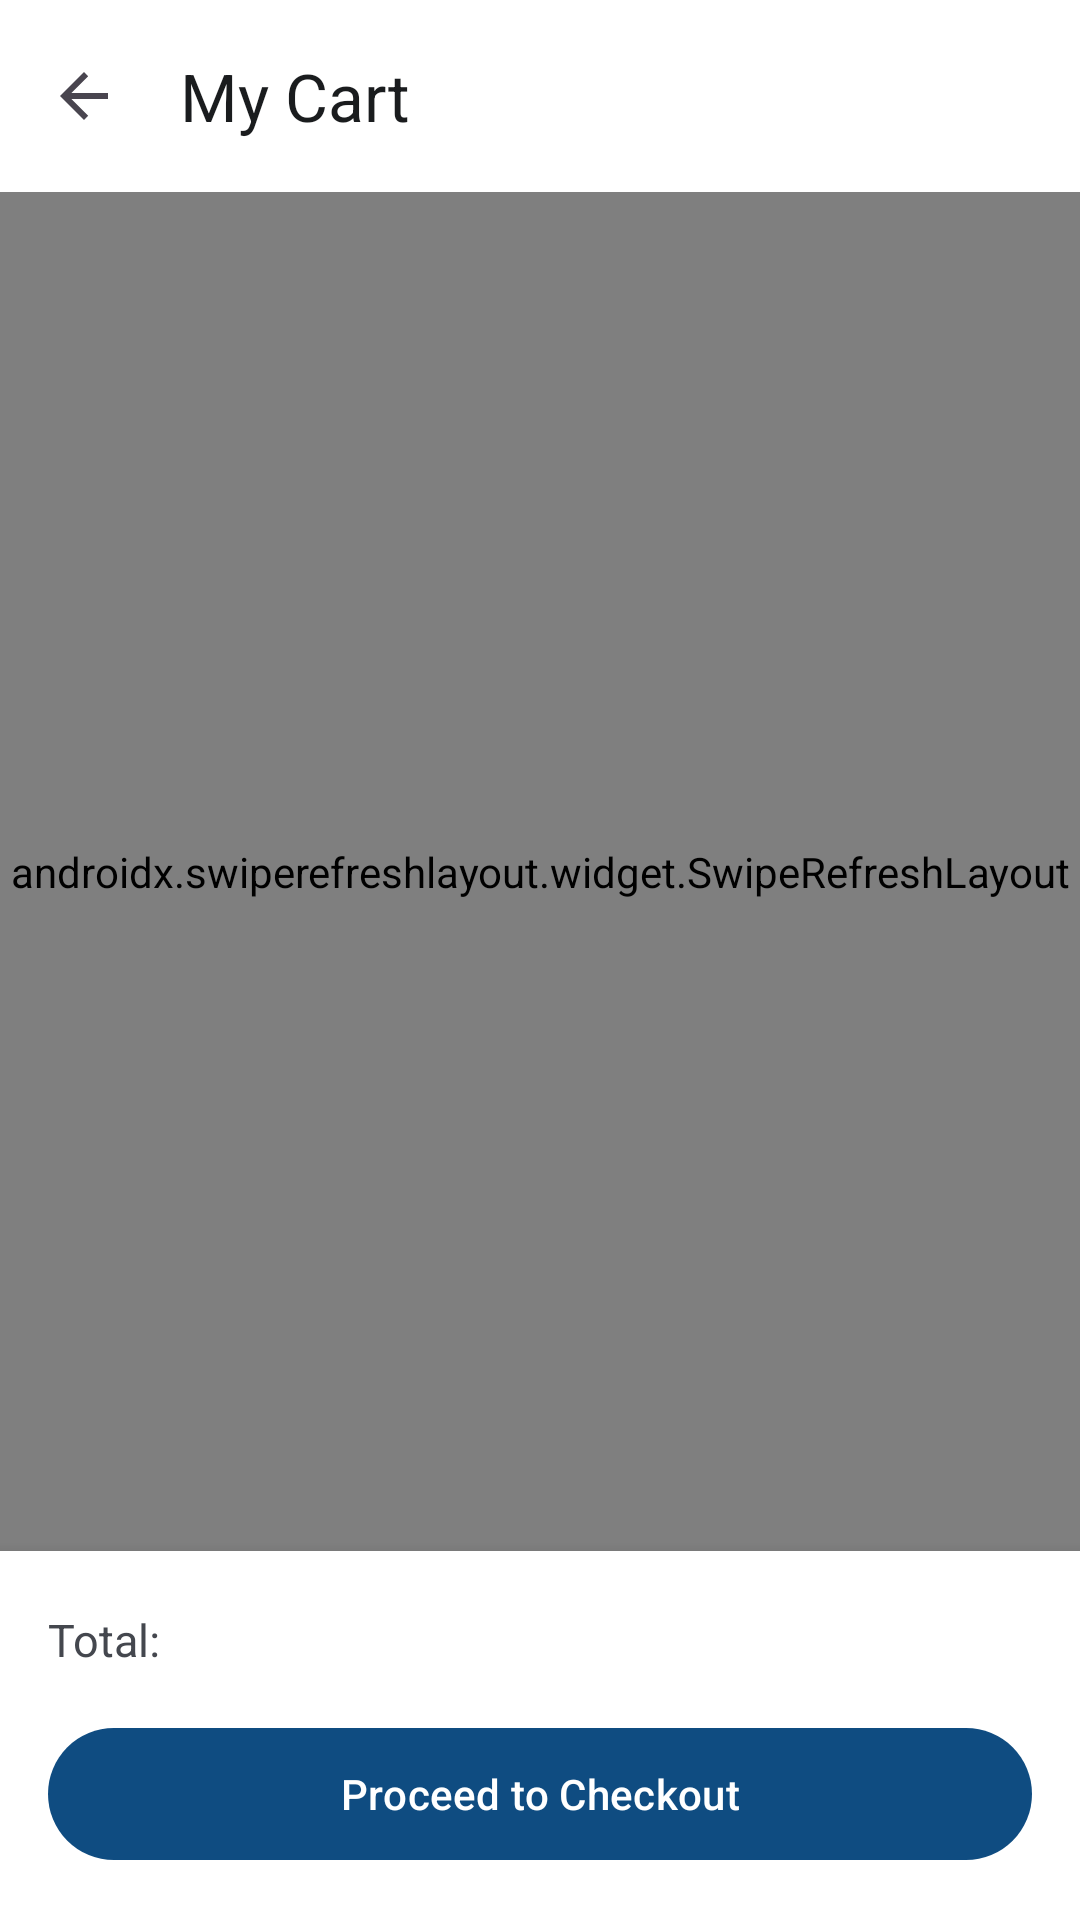

Write the Android layout XML for this screen, with the resource values it uses.
<!-- AndroidManifest.xml: application theme Theme.HorizonTourist -->
<!-- res/layout/activity_cart.xml -->
<?xml version="1.0" encoding="utf-8"?>
<androidx.constraintlayout.widget.ConstraintLayout xmlns:android="http://schemas.android.com/apk/res/android"
    xmlns:app="http://schemas.android.com/apk/res-auto"
    android:layout_width="match_parent"
    android:layout_height="match_parent"
    android:background="@color/background">

    
    <com.google.android.material.appbar.MaterialToolbar
        android:id="@+id/toolbar"
        android:layout_width="match_parent"
        android:layout_height="?attr/actionBarSize"
        android:background="@color/surface"
        app:layout_constraintEnd_toEndOf="parent"
        app:layout_constraintStart_toStartOf="parent"
        app:layout_constraintTop_toTopOf="parent"
        app:navigationIcon="?attr/homeAsUpIndicator"
        app:title="@string/title_cart"
        app:titleTextColor="@color/on_surface" />

    
    <androidx.swiperefreshlayout.widget.SwipeRefreshLayout
        android:id="@+id/swipeRefreshLayout"
        android:layout_width="0dp"
        android:layout_height="0dp"
        app:layout_constraintBottom_toTopOf="@+id/layoutBottomBar"
        app:layout_constraintEnd_toEndOf="parent"
        app:layout_constraintStart_toStartOf="parent"
        app:layout_constraintTop_toBottomOf="@+id/toolbar">

        <androidx.recyclerview.widget.RecyclerView
            android:id="@+id/rvCartItems"
            android:layout_width="match_parent"
            android:layout_height="match_parent"
            android:clipToPadding="false"
            android:paddingTop="8dp"
            android:paddingBottom="16dp" />
    </androidx.swiperefreshlayout.widget.SwipeRefreshLayout>

    
    <LinearLayout
        android:id="@+id/layoutEmpty"
        android:layout_width="wrap_content"
        android:layout_height="wrap_content"
        android:gravity="center"
        android:orientation="vertical"
        android:padding="32dp"
        android:visibility="gone"
        app:layout_constraintBottom_toTopOf="@+id/layoutBottomBar"
        app:layout_constraintEnd_toEndOf="parent"
        app:layout_constraintStart_toStartOf="parent"
        app:layout_constraintTop_toBottomOf="@+id/toolbar">

        <ImageView
            android:layout_width="72dp"
            android:layout_height="72dp"
            android:contentDescription="@null"
            android:src="@drawable/ic_empty_box"
            app:tint="@color/outline" />

        <TextView
            android:id="@+id/tvEmptyMessage"
            android:layout_width="wrap_content"
            android:layout_height="wrap_content"
            android:layout_marginTop="16dp"
            android:text="@string/cart_empty"
            android:textColor="@color/on_surface_variant"
            android:textSize="16sp" />

        <com.google.android.material.button.MaterialButton
            android:id="@+id/btnExploreServices"
            style="@style/Widget.Material3.Button.TonalButton"
            android:layout_width="wrap_content"
            android:layout_height="wrap_content"
            android:layout_marginTop="20dp"
            android:text="@string/action_browse_services" />
    </LinearLayout>

    
    <LinearLayout
        android:id="@+id/layoutBottomBar"
        android:layout_width="match_parent"
        android:layout_height="wrap_content"
        android:background="@color/surface"
        android:elevation="8dp"
        android:gravity="center_vertical"
        android:orientation="vertical"
        android:padding="16dp"
        app:layout_constraintBottom_toBottomOf="parent"
        app:layout_constraintEnd_toEndOf="parent"
        app:layout_constraintStart_toStartOf="parent">

        <LinearLayout
            android:layout_width="match_parent"
            android:layout_height="wrap_content"
            android:gravity="center_vertical"
            android:orientation="horizontal">

            <TextView
                android:layout_width="wrap_content"
                android:layout_height="wrap_content"
                android:text="@string/cart_total_label"
                android:textColor="@color/on_surface_variant"
                android:textSize="15sp" />

            <View
                android:layout_width="0dp"
                android:layout_height="0dp"
                android:layout_weight="1" />

            <TextView
                android:id="@+id/tvTotalAmount"
                android:layout_width="wrap_content"
                android:layout_height="wrap_content"
                android:textColor="@color/primary"
                android:textSize="20sp"
                android:textStyle="bold" />
        </LinearLayout>

        <com.google.android.material.button.MaterialButton
            android:id="@+id/btnCheckout"
            android:layout_width="match_parent"
            android:layout_height="52dp"
            android:layout_marginTop="12dp"
            android:text="@string/btn_checkout" />
    </LinearLayout>

    <ProgressBar
        android:id="@+id/progressBar"
        android:layout_width="wrap_content"
        android:layout_height="wrap_content"
        android:visibility="gone"
        app:layout_constraintBottom_toBottomOf="parent"
        app:layout_constraintEnd_toEndOf="parent"
        app:layout_constraintStart_toStartOf="parent"
        app:layout_constraintTop_toBottomOf="@+id/toolbar" />

</androidx.constraintlayout.widget.ConstraintLayout>
<!-- resources referenced by this layout -->
<resources>
  <color name="background">#F8F9FA</color>
  <color name="on_surface">#1A1C1E</color>
  <color name="on_surface_variant">#44474E</color>
  <color name="outline">#74777F</color>
  <color name="primary">#0F4C81</color>
  <color name="surface">#FFFFFF</color>
  <!-- drawable ic_empty_box (drawable) -->
  <vector xmlns:android="http://schemas.android.com/apk/res/android"
      android:width="48dp"
      android:height="48dp"
      android:viewportWidth="24"
      android:viewportHeight="24"
      android:tint="?attr/colorControlNormal">
    <path
        android:fillColor="@android:color/white"
        android:pathData="M19,3H5c-1.1,0 -2,0.9 -2,2v14c0,1.1 0.9,2 2,2h14c1.1,0 2,-0.9 2,-2V5c0,-1.1 -0.9,-2 -2,-2zm0,16H5V5h14v14zm-5,-7h-4v-2h4v2z"/>
  </vector>
  <string name="action_browse_services">Browse Services</string>
  <string name="btn_checkout">Proceed to Checkout</string>
  <string name="cart_empty">Your cart is empty.</string>
  <string name="cart_total_label">Total:</string>
  <string name="title_cart">My Cart</string>
  <style name="Theme.HorizonTourist" parent="Base.Theme.HorizonTourist" />
  <style name="Base.Theme.HorizonTourist" parent="Theme.Material3.Light.NoActionBar">
          <item name="colorPrimary">@color/primary</item>
          <item name="colorOnPrimary">@color/on_primary</item>
          <item name="colorPrimaryContainer">@color/primary_container</item>
          <item name="colorOnPrimaryContainer">@color/on_primary_container</item>
  
          <item name="colorSecondary">@color/secondary</item>
          <item name="colorOnSecondary">@color/on_secondary</item>
          <item name="colorSecondaryContainer">@color/secondary_container</item>
          <item name="colorOnSecondaryContainer">@color/on_secondary_container</item>
  
          <item name="colorError">@color/error</item>
          <item name="colorOnError">@color/on_error</item>
  
          <item name="android:colorBackground">@color/background</item>
          <item name="colorOnBackground">@color/on_background</item>
          <item name="colorSurface">@color/surface</item>
          <item name="colorOnSurface">@color/on_surface</item>
          <item name="colorSurfaceVariant">@color/surface_variant</item>
          <item name="colorOnSurfaceVariant">@color/on_surface_variant</item>
  
          <item name="android:statusBarColor">@color/primary</item>
          <item name="android:windowLightStatusBar">false</item>
      </style>
  <color name="on_primary">#FFFFFF</color>
  <color name="primary_container">#D4E4F7</color>
  <color name="on_primary_container">#001D36</color>
  <color name="secondary">#00796B</color>
  <color name="on_secondary">#FFFFFF</color>
  <color name="secondary_container">#B2DFDB</color>
  <color name="on_secondary_container">#00201A</color>
  <color name="error">#BA1A1A</color>
  <color name="on_error">#FFFFFF</color>
  <color name="on_background">#1A1C1E</color>
  <color name="surface_variant">#ECEFF1</color>
</resources>
